Image classification data set "dataset" (kvbiii/Master-thesis on GitHub). Class labels (7): bathroom, bedroom, dining room, kitchen, living room, outside building, urban environment.

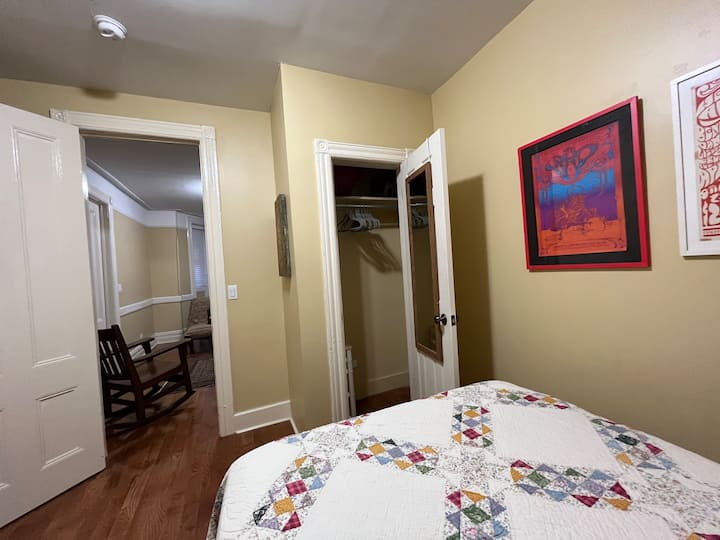
Label: bedroom

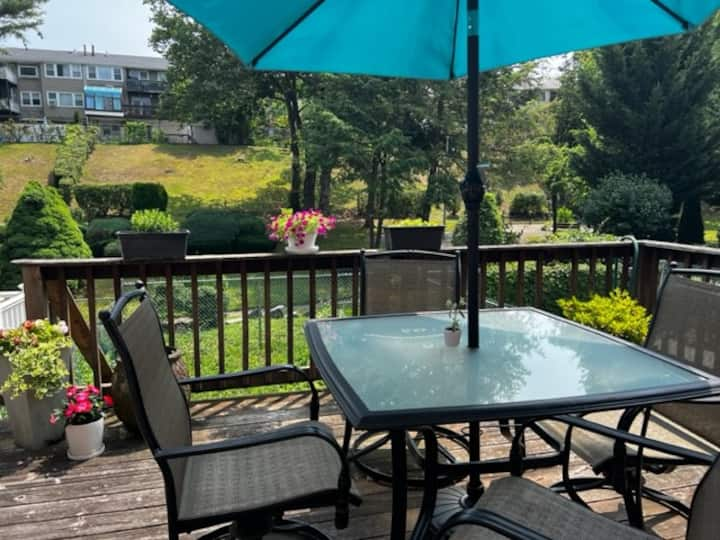
Label: outside building

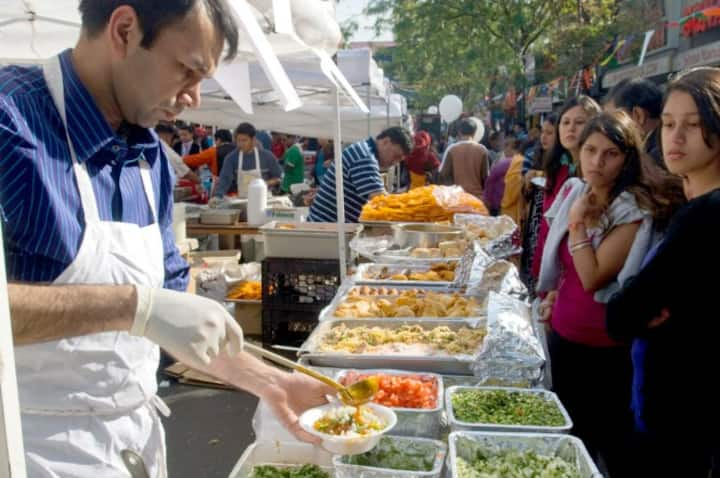
Label: urban environment

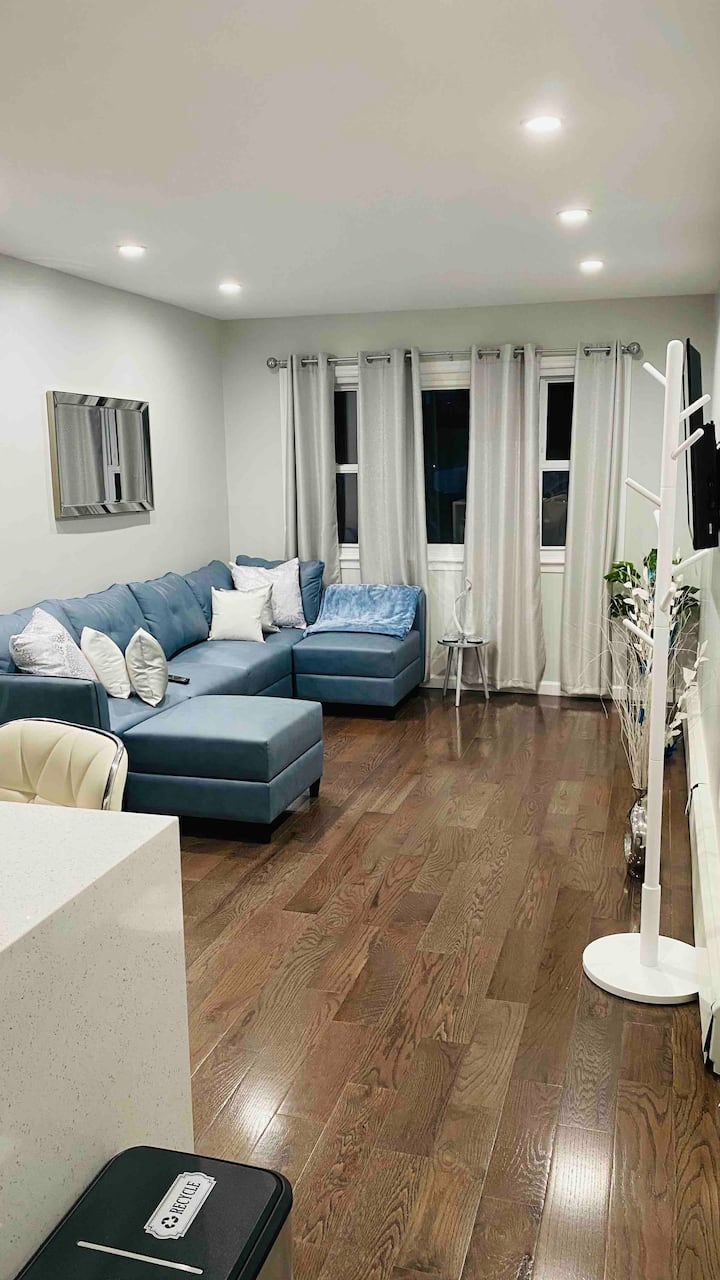
Label: living room

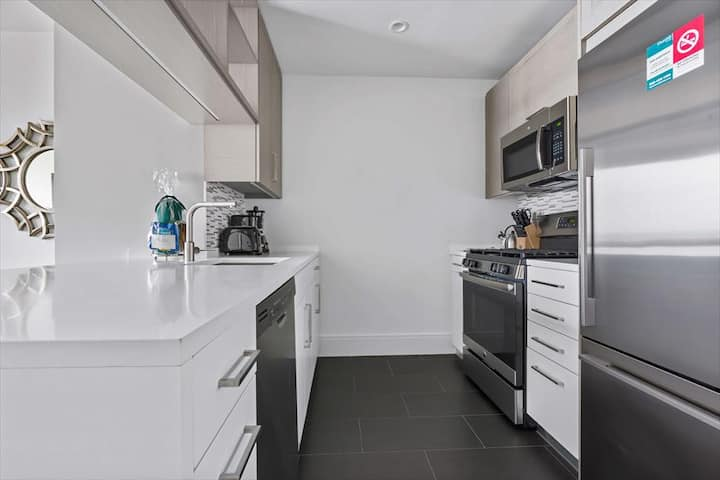
Label: kitchen

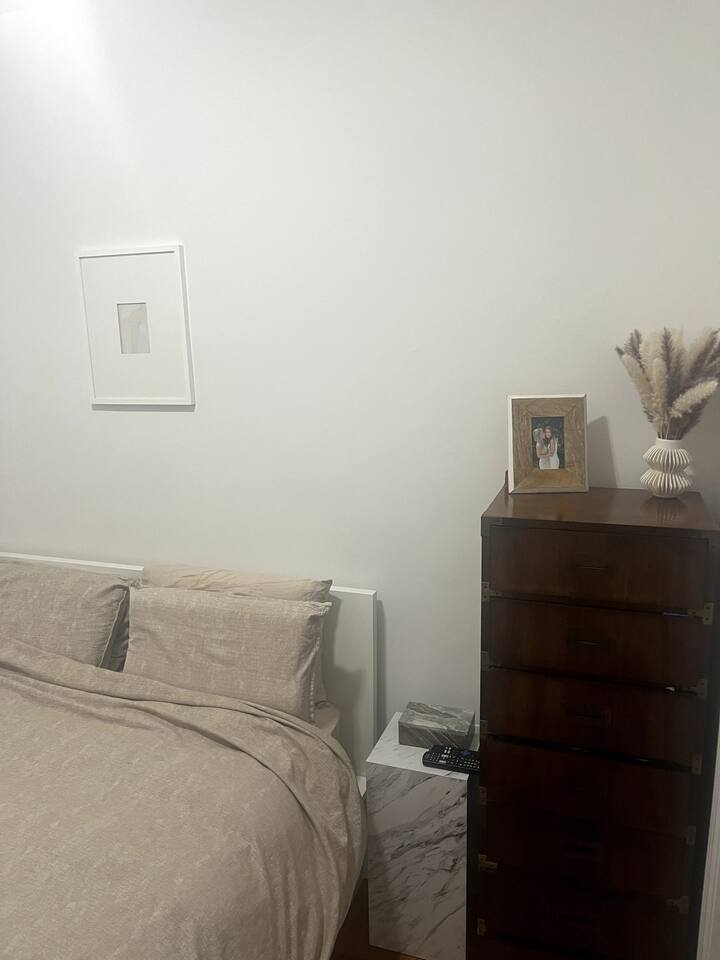
Label: bedroom
